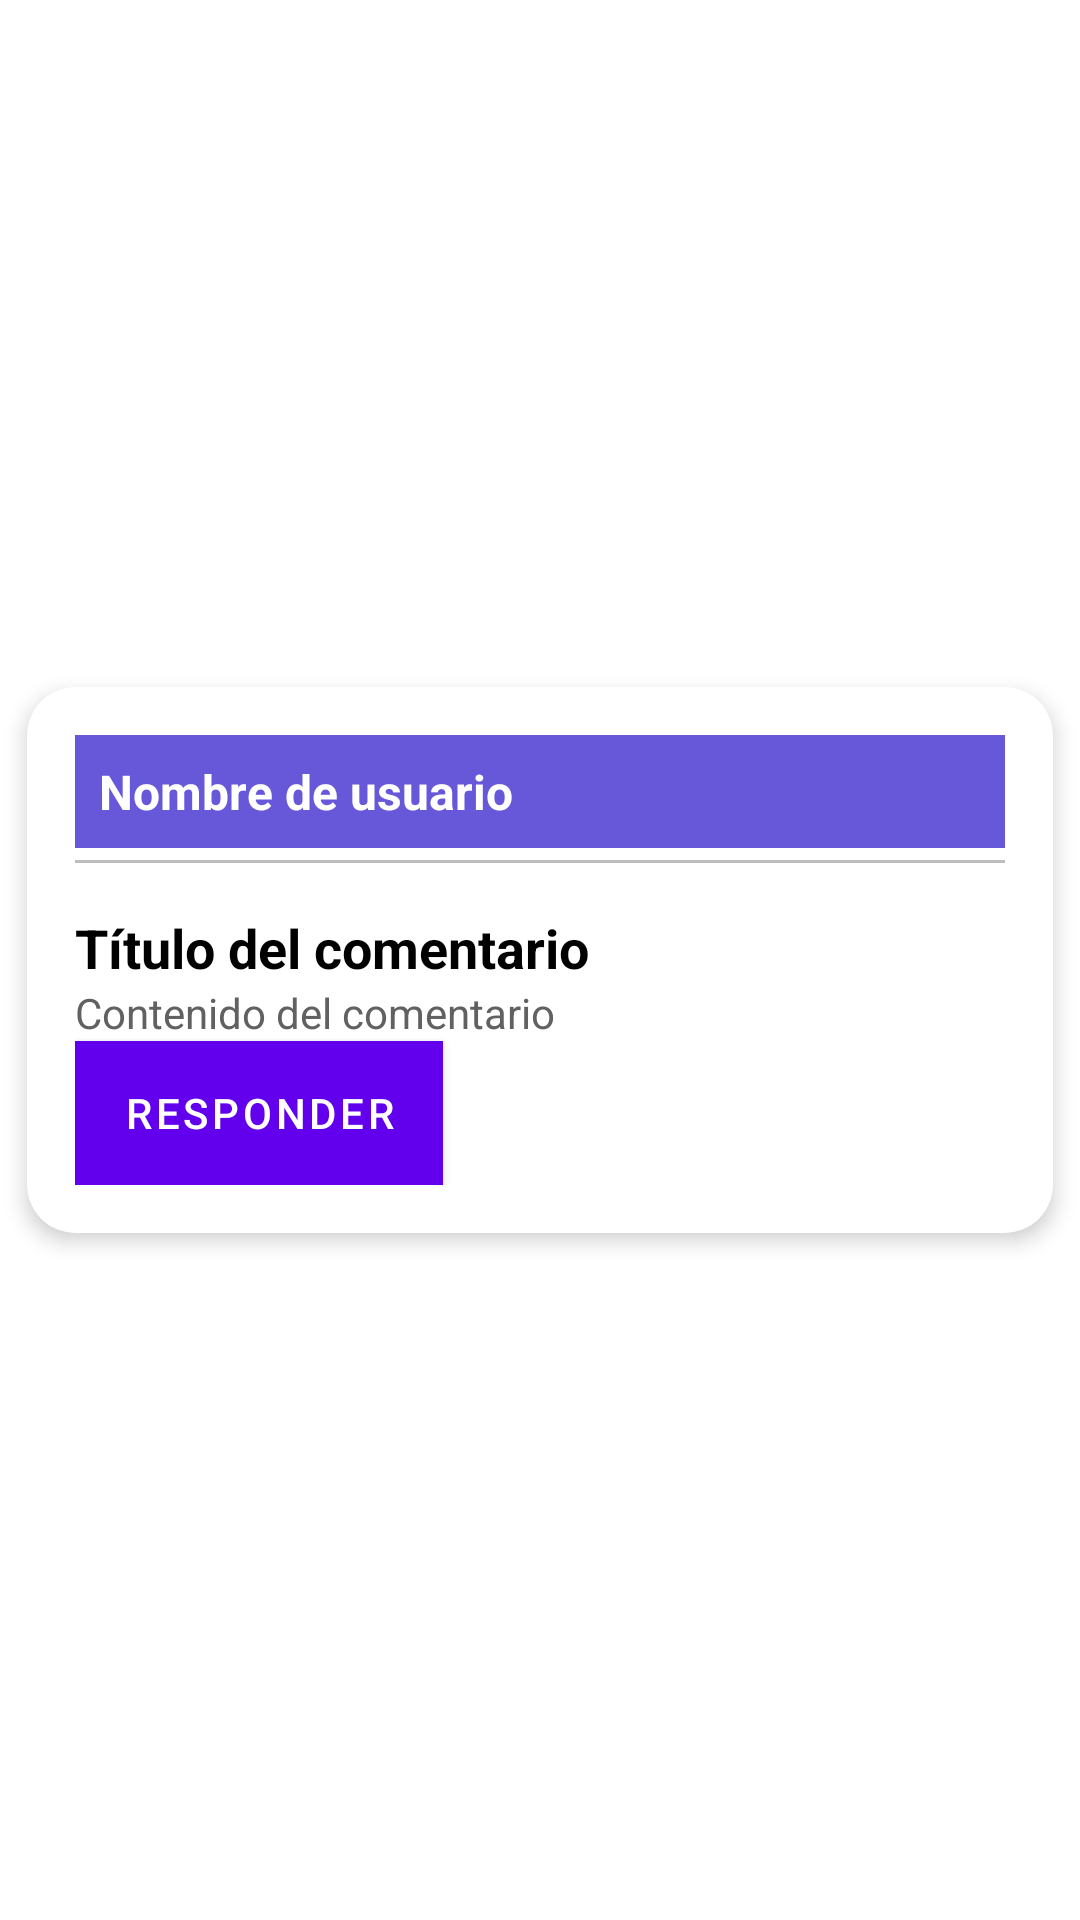

Layout XML and referenced resources for this Android screen:
<!-- AndroidManifest.xml: application theme Theme.SoftRoute_v1 -->
<!-- res/layout/comment_card.xml -->
<?xml version="1.0" encoding="utf-8"?>
<androidx.constraintlayout.widget.ConstraintLayout xmlns:android="http://schemas.android.com/apk/res/android"
    xmlns:app="http://schemas.android.com/apk/res-auto"
    android:layout_width="match_parent"
    android:layout_height="wrap_content">

    <androidx.cardview.widget.CardView
        android:id="@+id/cardComment"
        android:layout_width="match_parent"
        android:layout_height="wrap_content"
        app:cardBackgroundColor="#ffffff"
        app:cardCornerRadius="16dp"
        app:cardElevation="4dp"
        app:cardUseCompatPadding="true"
        app:layout_constraintBottom_toBottomOf="parent"
        app:layout_constraintTop_toTopOf="parent">

        <LinearLayout
            android:layout_width="match_parent"
            android:layout_height="wrap_content"
            android:orientation="vertical"
            android:padding="16dp">

            
            <LinearLayout
                android:layout_width="match_parent"
                android:layout_height="wrap_content"
                android:background="#6758D9"
                android:orientation="horizontal"
                android:padding="8dp">

                <TextView
                    android:id="@+id/commentUserName"
                    android:layout_width="0dp"
                    android:layout_height="wrap_content"
                    android:layout_weight="1"
                    android:text="Nombre de usuario"
                    android:textColor="#ffffff"
                    android:textSize="16sp"
                    android:textStyle="bold" />

            </LinearLayout>

            
            <View
                android:layout_width="match_parent"
                android:layout_height="1dp"
                android:layout_marginTop="4dp"
                android:background="#BDBDBD" />

            
            <LinearLayout
                android:layout_width="match_parent"
                android:layout_height="wrap_content"
                android:orientation="vertical"
                android:paddingTop="16dp">

                <TextView
                    android:id="@+id/commentUserTitle"
                    android:layout_width="match_parent"
                    android:layout_height="wrap_content"
                    android:text="Título del comentario"
                    android:textColor="#000000"
                    android:textSize="18sp"
                    android:textStyle="bold" />

                <TextView
                    android:id="@+id/commentUserContent"
                    android:layout_width="match_parent"
                    android:layout_height="wrap_content"
                    android:text="Contenido del comentario"
                    android:textColor="#616161" />

                <Button
                    android:layout_width="wrap_content"
                    android:layout_height="wrap_content"
                    android:background="#6758D9"
                    android:onClick="onResponderClick"
                    android:text="Responder"
                    android:textColor="#ffffff" />

            </LinearLayout>

        </LinearLayout>

    </androidx.cardview.widget.CardView>


</androidx.constraintlayout.widget.ConstraintLayout>
<!-- resources referenced by this layout -->
<resources>
  <style name="Theme.SoftRoute_v1" parent="Theme.MaterialComponents.DayNight.DarkActionBar">
          
          <item name="colorPrimary">@color/purple_500</item>
          <item name="colorPrimaryVariant">@color/purple_700</item>
          <item name="colorOnPrimary">@color/white</item>
          
          <item name="colorSecondary">@color/teal_200</item>
          <item name="colorSecondaryVariant">@color/teal_700</item>
          <item name="colorOnSecondary">@color/black</item>
          
          <item name="android:statusBarColor">?attr/colorPrimaryVariant</item>
          
      </style>
  <color name="purple_500">#FF6200EE</color>
  <color name="purple_700">#FF3700B3</color>
  <color name="white">#FFFFFFFF</color>
  <color name="teal_200">#FF03DAC5</color>
  <color name="teal_700">#FF018786</color>
  <color name="black">#FF000000</color>
</resources>
